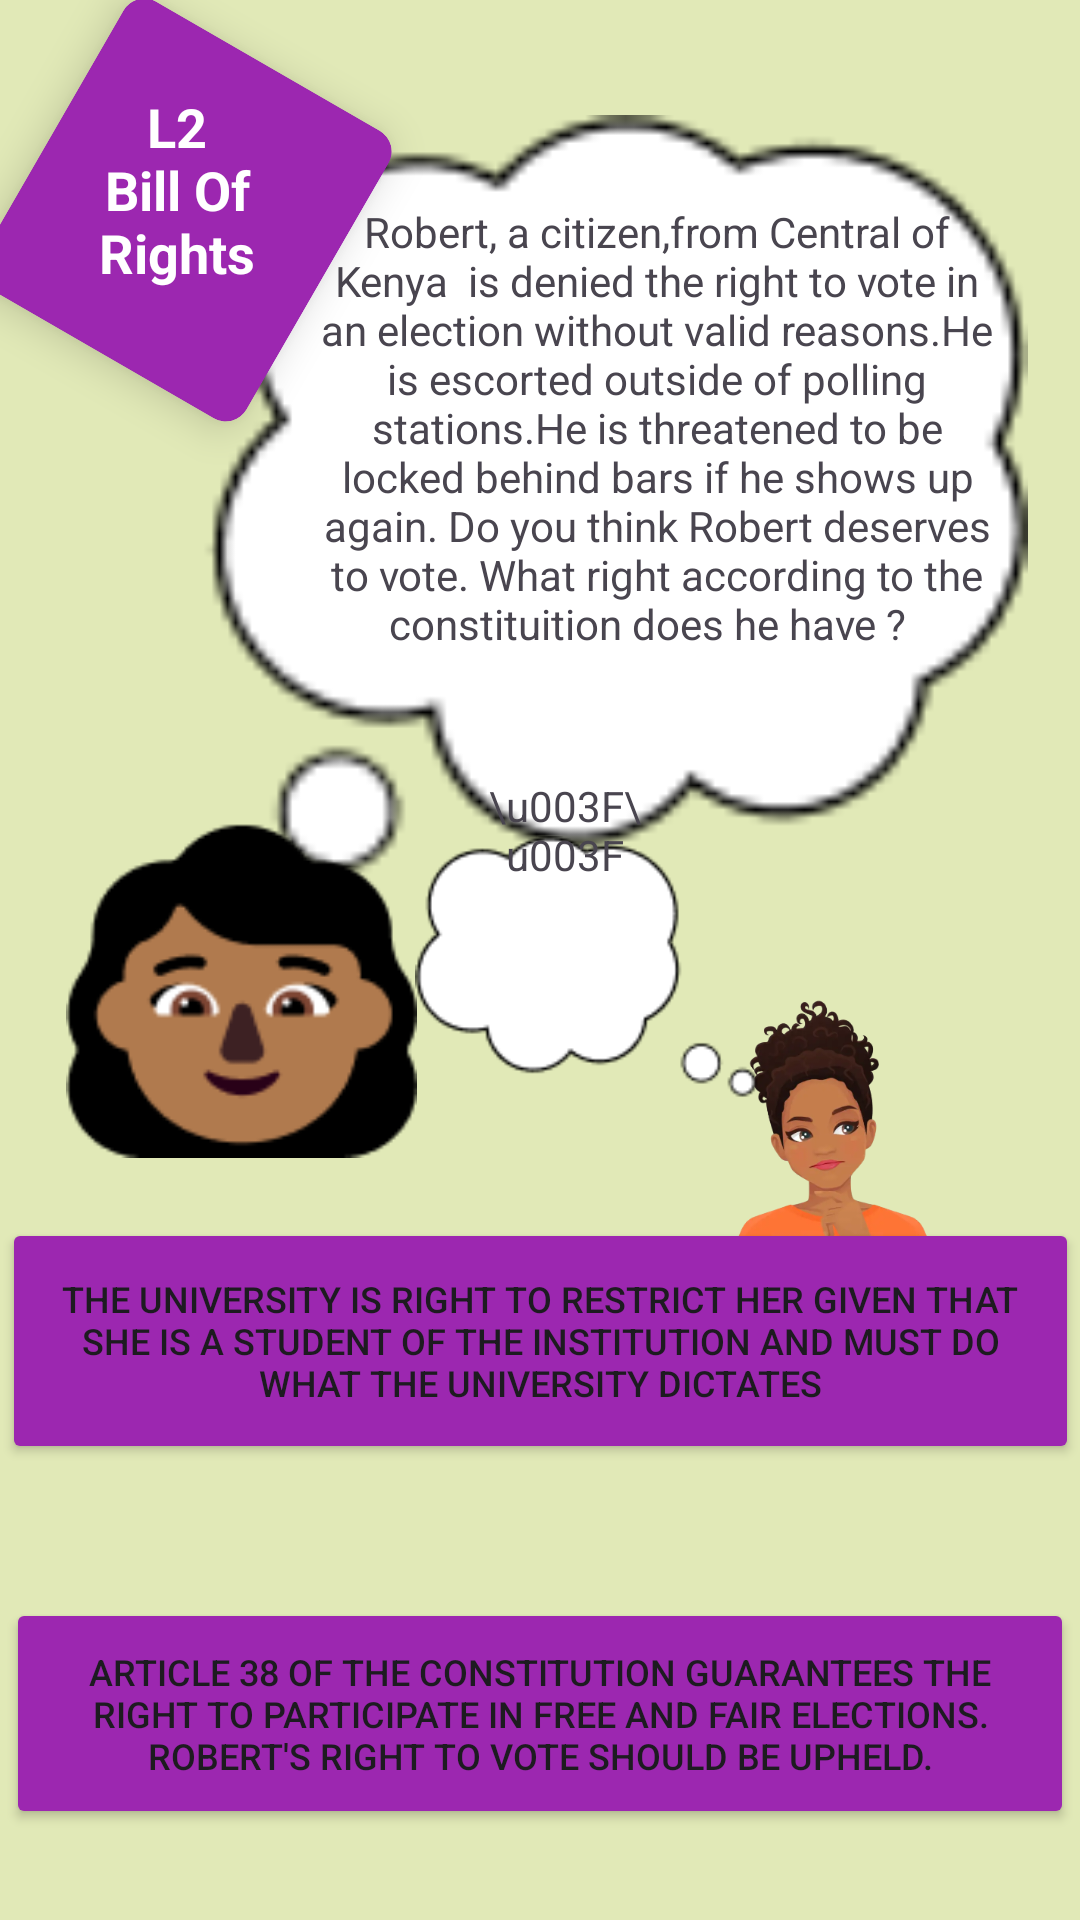

Write the Android layout XML for this screen, with the resource values it uses.
<!-- AndroidManifest.xml: application theme Theme.SerawaziApplication -->
<!-- res/layout/activity_fourth_question.xml -->
<?xml version="1.0" encoding="utf-8"?>
<androidx.constraintlayout.widget.ConstraintLayout xmlns:android="http://schemas.android.com/apk/res/android"
    xmlns:app="http://schemas.android.com/apk/res-auto"
    xmlns:tools="http://schemas.android.com/tools"
    android:layout_width="match_parent"
    android:layout_height="match_parent"
    android:background="@color/gray"
    tools:context=".ui.LevelTwoActivity">

    <androidx.cardview.widget.CardView
        android:id="@+id/card_view"
        android:layout_width="wrap_content"
        android:layout_height="140dp"
        android:layout_gravity="center"
        android:background="@drawable/slanted_background"
        android:rotation="30"
        app:cardBackgroundColor="#9C27B0"
        app:cardCornerRadius="8dp"
        app:cardElevation="8dp"
        app:cardUseCompatPadding="true"
        app:layout_constraintBottom_toBottomOf="parent"
        app:layout_constraintEnd_toEndOf="parent"
        app:layout_constraintHorizontal_bias="0.0"
        app:layout_constraintStart_toStartOf="parent"
        app:layout_constraintTop_toTopOf="parent"
        app:layout_constraintVertical_bias="0.0">


        <TextView

            android:id="@+id/wl2"
            android:layout_width="102dp"
            android:layout_height="121dp"
            android:padding="16dp"
            android:rotation="-30"
            android:text="@string/l2_bill_of_rights"
            android:textAlignment="center"
            android:textAppearance="@style/TextAppearance.AppCompat.Display3"
            android:textColor="@android:color/white"
            android:textSize="18sp"
            android:textStyle="bold" />

    </androidx.cardview.widget.CardView>


    <ImageView
        android:id="@+id/ivScenario3"
        android:layout_width="309dp"
        android:layout_height="279dp"
        android:src="@drawable/vectorim"
        app:layout_constraintBottom_toBottomOf="parent"
        app:layout_constraintEnd_toEndOf="parent"
        app:layout_constraintHorizontal_bias="0.951"
        app:layout_constraintStart_toStartOf="parent"
        app:layout_constraintTop_toTopOf="parent"
        app:layout_constraintVertical_bias="0.106" />

    <ImageView
        android:id="@+id/ivGirl3"
        android:layout_width="117dp"
        android:layout_height="132dp"
        android:layout_marginTop="264dp"
        app:layout_constraintEnd_toEndOf="parent"
        app:layout_constraintHorizontal_bias="0.091"
        app:layout_constraintStart_toStartOf="parent"
        app:layout_constraintTop_toTopOf="parent"
        app:srcCompat="@drawable/avatartwo" />

    <ImageView
        android:id="@+id/ivGamer3"
        android:layout_width="141dp"
        android:layout_height="148dp"
        android:layout_marginTop="332dp"
        app:layout_constraintEnd_toEndOf="parent"
        app:layout_constraintHorizontal_bias="0.94"
        app:layout_constraintStart_toStartOf="parent"
        app:layout_constraintTop_toTopOf="parent"
        app:srcCompat="@drawable/newcharacterwoman" />


    <ImageView
        android:id="@+id/ivchat1"
        android:layout_width="64dp"
        android:layout_height="63dp"
        android:layout_marginStart="24dp"
        android:layout_marginTop="20dp"
        android:rotation="-30"
        app:layout_constraintStart_toStartOf="parent"
        app:layout_constraintTop_toBottomOf="@+id/ivGirl3"
        app:srcCompat="@drawable/chatbot" />

    <Button
        android:id="@+id/btnCorrect9"
        android:layout_width="356dp"
        android:layout_height="77dp"
        android:backgroundTint="#9C27B0"
        android:shadowColor="@color/cardview_dark_background"
        android:text="Article 38 of the Constitution guarantees the right to participate in free and fair elections. Robert's right to vote should be upheld."
        android:textColorHighlight="#9C27B0"
        android:textColorLink="#9C27B0"
        android:textSize="12sp"
        app:layout_constraintBottom_toBottomOf="parent"
        app:layout_constraintEnd_toEndOf="parent"
        app:layout_constraintStart_toStartOf="parent"
        app:layout_constraintTop_toTopOf="parent"
        app:layout_constraintVertical_bias="0.946"
        app:rippleColor="#9C27B0" />

    <Button
        android:id="@+id/btnWrong3"
        android:layout_width="359dp"
        android:layout_height="82dp"
        android:layout_marginBottom="152dp"
        android:backgroundTint="#9C27B0"
        android:text="@string/the_university_is_right_to_restrict_her_given_that_she_is_a_student_of_the_institution_and_must_do_what_the_university_dictates"
        android:textColorHighlight="#9C27B0"
        android:textSize="12sp"
        app:layout_constraintBottom_toBottomOf="parent"
        app:layout_constraintEnd_toEndOf="parent"
        app:layout_constraintStart_toStartOf="parent" />

    <TextView
        android:id="@+id/tvque2"
        android:layout_width="233dp"
        android:layout_height="163dp"
        android:text="Robert, a citizen,from Central of Kenya  is denied the right to vote in an election without valid reasons.He is escorted outside of polling stations.He is threatened to be locked behind bars if he shows up again. Do you think Robert deserves to vote. What right according to the constituition does he have ?  "
        android:textAlignment="center"
        android:textSize="14sp"
        app:layout_constraintBottom_toBottomOf="parent"
        app:layout_constraintEnd_toEndOf="parent"
        app:layout_constraintHorizontal_bias="0.808"
        app:layout_constraintStart_toStartOf="parent"
        app:layout_constraintTop_toTopOf="parent"
        app:layout_constraintVertical_bias="0.142" />


    <ImageView
        android:id="@+id/imageView2"
        android:layout_width="115dp"
        android:layout_height="92dp"
        android:layout_marginTop="48dp"
        app:layout_constraintEnd_toEndOf="parent"
        app:layout_constraintHorizontal_bias="0.564"
        app:layout_constraintStart_toStartOf="parent"
        app:layout_constraintTop_toBottomOf="@+id/tvque2"
        app:srcCompat="@drawable/vecim" />

    <TextView
        android:id="@+id/tvWhatDoYouThink"
        android:layout_width="55dp"
        android:layout_height="53dp"
        android:text="\u003F\u003F"
        android:textAlignment="center"
        app:layout_constraintBottom_toBottomOf="parent"
        app:layout_constraintEnd_toEndOf="parent"
        app:layout_constraintHorizontal_bias="0.528"
        app:layout_constraintStart_toStartOf="parent"
        app:layout_constraintTop_toTopOf="parent"
        app:layout_constraintVertical_bias="0.441" />


    




















</androidx.constraintlayout.widget.ConstraintLayout>
<!-- res/layout/fragment_home.xml (included above) -->
<?xml version="1.0" encoding="utf-8"?>
<androidx.constraintlayout.widget.ConstraintLayout xmlns:android="http://schemas.android.com/apk/res/android"
    xmlns:app="http://schemas.android.com/apk/res-auto"
    xmlns:tools="http://schemas.android.com/tools"
    android:layout_width="match_parent"
    android:background="@color/gray"
    android:layout_height="match_parent"
    tools:context=".homepage">
    <ImageView
            android:id="@+id/ivupdates"
            android:layout_width="380dp"
            android:layout_height="403dp"
            android:layout_marginTop="8dp"
            app:layout_constraintEnd_toEndOf="parent"
            app:layout_constraintStart_toStartOf="parent"
            app:layout_constraintTop_toTopOf="parent"
            app:srcCompat="@drawable/updates" />

        <TextView
            android:id="@+id/tvselect"
            android:layout_width="wrap_content"
            android:layout_height="wrap_content"
            android:layout_marginTop="16dp"
            android:text="Select Category"
            android:textColor="#FF9800"
            android:textSize="25sp"
            app:layout_constraintEnd_toEndOf="parent"
            app:layout_constraintHorizontal_bias="0.497"
            app:layout_constraintStart_toStartOf="parent"
            app:layout_constraintTop_toBottomOf="@+id/ivupdates" />

        <Button
            android:id="@+id/btnBills"
            android:layout_width="wrap_content"
            android:layout_height="wrap_content"
            android:layout_marginStart="8dp"
            android:layout_marginTop="24dp"
            android:backgroundTint="#F6F0F0"
            android:paddingLeft="10dp"
            android:paddingTop="20dp"
            android:paddingBottom="20dp"
            android:text="Bill of Rights"
            android:textColor="#008000"
            android:textSize="24sp"
            app:cornerRadius="10dp"
            app:layout_constraintStart_toStartOf="parent"
            app:layout_constraintTop_toBottomOf="@+id/tvselect"
            app:strokeColor="#40B93C"
            app:strokeWidth="2dp" />

        <Button
            android:id="@+id/btnfinance"
            android:layout_width="wrap_content"
            android:layout_height="wrap_content"
            android:layout_marginTop="24dp"
            android:layout_marginEnd="8dp"
            android:backgroundTint="#F6F0F0"
            android:paddingLeft="10dp"
            android:paddingTop="20dp"
            android:paddingBottom="20dp"
            android:text="Finance Bills"
            android:textColor="#008000"
            android:textSize="24sp"
            app:cornerRadius="10dp"
            app:layout_constraintEnd_toEndOf="parent"
            app:layout_constraintTop_toBottomOf="@+id/tvselect"
            app:strokeColor="#40B93C"
            app:strokeWidth="2dp" />

        <Button
            android:id="@+id/btnplay"
            android:layout_width="wrap_content"
            android:layout_height="wrap_content"
            android:layout_marginTop="32dp"
            android:backgroundTint="#F6F0F0"
            android:paddingLeft="50dp"
            android:paddingTop="15dp"
            android:paddingRight="50dp"
            android:paddingBottom="15dp"
            android:shadowRadius="13"
            android:text="Play Now!"
            android:textColor="#40B93C"
            android:textSize="30sp"
            app:layout_constraintEnd_toEndOf="parent"
            app:layout_constraintStart_toStartOf="parent"
            app:layout_constraintTop_toBottomOf="@+id/btnfinance"
            app:strokeColor="#40B93C"
            app:strokeWidth="2dp" />

</androidx.constraintlayout.widget.ConstraintLayout>
<!-- resources referenced by this layout -->
<resources>
  <color name="gray">#E1E9B7</color>
  <!-- drawable avatartwo: png bitmap (drawable, 4276 bytes) -->
  <!-- drawable chatbot: png bitmap (drawable, 3454 bytes) -->
  <!-- drawable newcharacterwoman: png bitmap (drawable, 117873 bytes) -->
  <!-- drawable slanted_background (drawable) -->
  <?xml version="1.0" encoding="utf-8"?>
  <layer-list xmlns:android="http://schemas.android.com/apk/res/android">
      <item android:right="10dp" android:left="10dp">
          <rotate
              android:fromDegrees="35"
              android:pivotX="50%"
              android:pivotY="100%">
              <shape
                  android:shape="rectangle">
                  <solid android:color="#FF5722" />
              </shape>
          </rotate>
      </item>
  </layer-list>
  <!-- drawable updates: png bitmap (drawable, 55888 bytes) -->
  <!-- drawable vecim: png bitmap (drawable, 2176 bytes) -->
  <!-- drawable vectorim: png bitmap (drawable, 2188 bytes) -->
  <string name="l2_bill_of_rights">L2 Bill Of Rights</string>
  <string name="the_university_is_right_to_restrict_her_given_that_she_is_a_student_of_the_institution_and_must_do_what_the_university_dictates">The university is right to restrict her given that she is a student of the institution and must do what the university dictates</string>
  <style name="Theme.SerawaziApplication" parent="Base.Theme.SerawaziApplication" />
  <style name="Base.Theme.SerawaziApplication" parent="Theme.Material3.DayNight.NoActionBar">
          
          
          <item name="android:statusBarColor">#003B2B</item>
      </style>
</resources>
